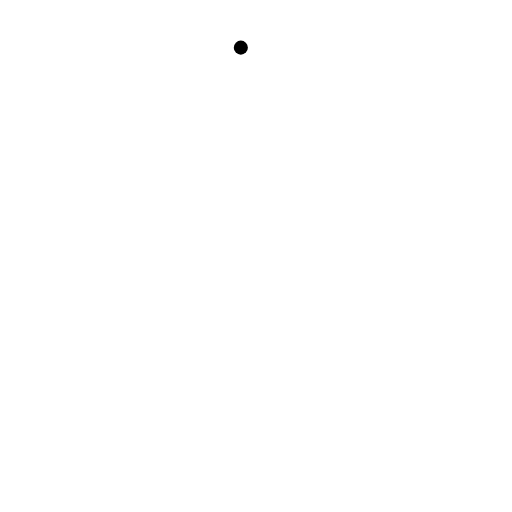
t = 0.00 s
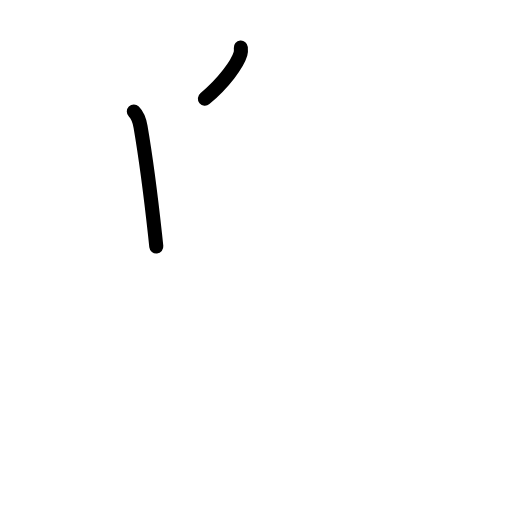
t = 1.83 s
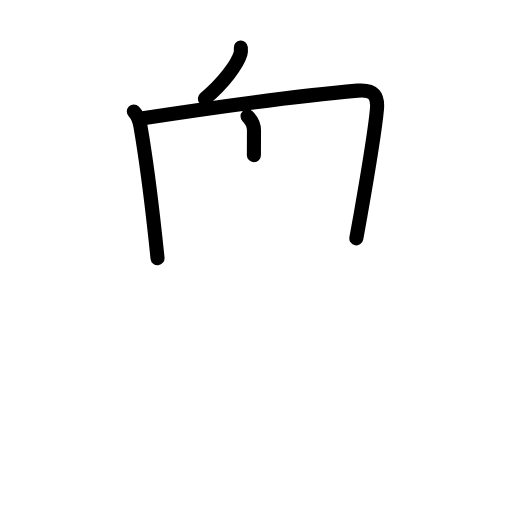
t = 3.63 s
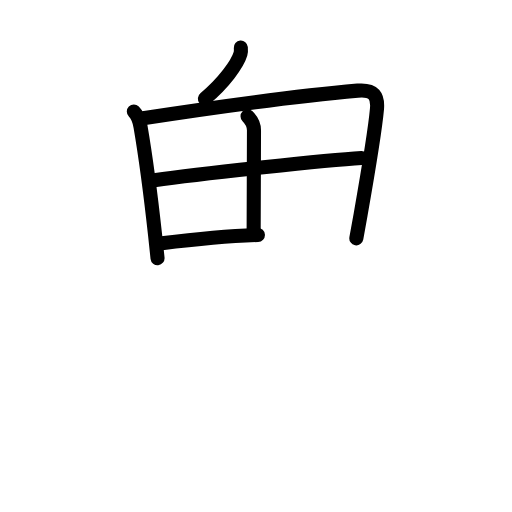
t = 5.50 s
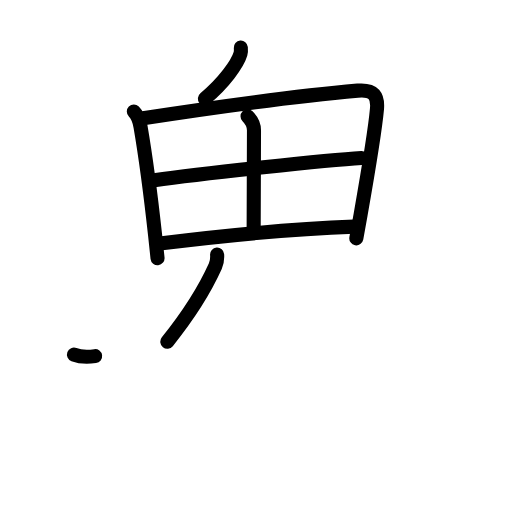
t = 7.17 s
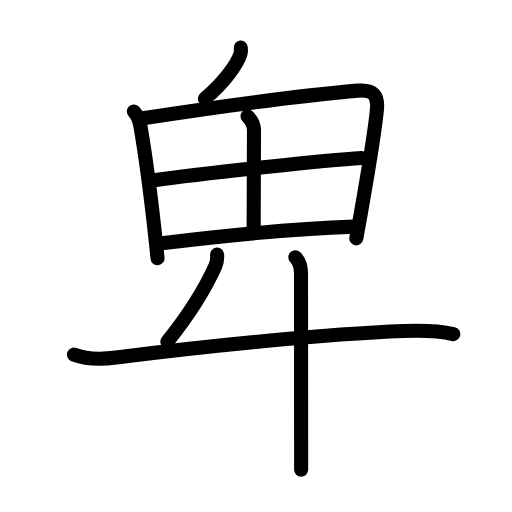
t = 9.00 s

The animated SVG that drew these frames (rendered in a browser with its animation timeline set to each time). Animation: 29 SMIL elements (animate=29); one cycle of 9.00 s.

<?xml version="1.0" encoding="UTF-8"?>
<!--
AniKanjiVG is licensed by CC-BY-SA Paul C. Sommerhoff (https://bitbucket.org/sommerhoff/anikanjivg).
AniKanjiVG uses KanjiVG which is licensed by CC-BY-SA Ulrich Apel (http://kanjivg.tagaini.net).
See also http://creativecommons.org/licenses/by-sa/3.0/
-->
<svg xmlns:kvg='http://kanjivg.tagaini.net' xmlns='http://www.w3.org/2000/svg' width='109' height='109' viewBox='0 0 109 109' style='fill:none;stroke:#000000;stroke-width:3;stroke-linecap:round;stroke-linejoin:round;' id="kvg:kanji_05351"><g id="kvg:05351" kvg:element="卑"><g id="kvg:05351-g1" kvg:position="top"><g id="kvg:05351-g2" kvg:element="丿" kvg:radical="nelson"><path id="kvg:05351-s1" kvg:type="㇒" d="M51.27,10.14c0.03,0.33,0.07,0.84-0.07,1.31c-0.62,2.1-3.46,6.12-7.58,9.55"><animate attributeName="d" begin="0.0s" dur="0.5s" from="M51.27,10.14C51.27,10.14,51.27,10.14,51.27,10.14" to="M51.27,10.14c0.03,0.33,0.07,0.84-0.07,1.31" />
<animate attributeName="d" begin="0.5s" dur="0.5s" from="M51.27,10.14c0.03,0.33,0.07,0.84-0.07,1.31c0,0,0,0,0,0,0" to="M51.27,10.14c0.03,0.33,0.07,0.84-0.07,1.31c-0.62,2.1-3.46,6.12-7.58,9.55" />
</path>
</g>
<g id="kvg:05351-g3" kvg:element="田"><path id="kvg:05351-s2" kvg:type="㇑" d="M28.49,23.73c0.76,0.76,1.18,1.76,1.43,3.25C31.12,34,32.1,41.63,33.01,50c0.19,1.74,0.37,3.41,0.53,4.96"><animate attributeName="d" begin="1.0s" dur="0.3333333333333333s" from="M28.49,23.73C28.49,23.73,28.49,23.73,28.49,23.73" to="M28.49,23.73c0.76,0.76,1.18,1.76,1.43,3.25" />
<animate attributeName="d" begin="1.3333333333333333s" dur="0.3333333333333333s" from="M28.49,23.73c0.76,0.76,1.18,1.76,1.43,3.25c0,0,0,0,0,0,0" to="M28.49,23.73c0.76,0.76,1.18,1.76,1.43,3.25C31.12,34,32.1,41.63,33.01,50" />
<animate attributeName="d" begin="1.6666666666666665s" dur="0.3333333333333333s" from="M28.49,23.73c0.76,0.76,1.18,1.76,1.43,3.25C31.12,34,32.1,41.63,33.01,50c0,0,0,0,0,0,0" to="M28.49,23.73c0.76,0.76,1.18,1.76,1.43,3.25C31.12,34,32.1,41.63,33.01,50c0.19,1.74,0.37,3.41,0.53,4.96" />
<animate attributeName="d" begin="0s" dur="1.0s" from="M-100,-100" to="M-100,-100" />
</path>
<path id="kvg:05351-s3" kvg:type="㇕a" d="M30.45,25.17c14.17-2.17,33.42-4.8,45.69-5.88c3.51-0.31,4.36,1.2,4.11,3.95c-0.39,4.33-2.03,14.19-3.49,22.5c-0.31,1.77-0.61,3.46-0.9,5"><animate attributeName="d" begin="2.0s" dur="0.25s" from="M30.45,25.17C30.45,25.17,30.45,25.17,30.45,25.17" to="M30.45,25.17c14.17-2.17,33.42-4.8,45.69-5.88" />
<animate attributeName="d" begin="2.25s" dur="0.25s" from="M30.45,25.17c14.17-2.17,33.42-4.8,45.69-5.88c0,0,0,0,0,0,0" to="M30.45,25.17c14.17-2.17,33.42-4.8,45.69-5.88c3.51-0.31,4.36,1.2,4.11,3.95" />
<animate attributeName="d" begin="2.5s" dur="0.25s" from="M30.45,25.17c14.17-2.17,33.42-4.8,45.69-5.88c3.51-0.31,4.36,1.2,4.11,3.95c0,0,0,0,0,0,0" to="M30.45,25.17c14.17-2.17,33.42-4.8,45.69-5.88c3.51-0.31,4.36,1.2,4.11,3.95c-0.39,4.33-2.03,14.19-3.49,22.5" />
<animate attributeName="d" begin="2.75s" dur="0.25s" from="M30.45,25.17c14.17-2.17,33.42-4.8,45.69-5.88c3.51-0.31,4.36,1.2,4.11,3.95c-0.39,4.33-2.03,14.19-3.49,22.5c0,0,0,0,0,0,0" to="M30.45,25.17c14.17-2.17,33.42-4.8,45.69-5.88c3.51-0.31,4.36,1.2,4.11,3.95c-0.39,4.33-2.03,14.19-3.49,22.5c-0.31,1.77-0.61,3.46-0.9,5" />
<animate attributeName="d" begin="0s" dur="2.0s" from="M-100,-100" to="M-100,-100" />
</path>
<path id="kvg:05351-s4" kvg:type="㇑a" d="M52.7,24.75c1.02,1.03,1.37,2.17,1.37,2.99c0,4.51-0.07,17.09-0.07,21.14"><animate attributeName="d" begin="3.0s" dur="0.5s" from="M52.7,24.75C52.7,24.75,52.7,24.75,52.7,24.75" to="M52.7,24.75c1.02,1.03,1.37,2.17,1.37,2.99" />
<animate attributeName="d" begin="3.5s" dur="0.5s" from="M52.7,24.75c1.02,1.03,1.37,2.17,1.37,2.99c0,0,0,0,0,0,0" to="M52.7,24.75c1.02,1.03,1.37,2.17,1.37,2.99c0,4.51-0.07,17.09-0.07,21.14" />
<animate attributeName="d" begin="0s" dur="3.0s" from="M-100,-100" to="M-100,-100" />
</path>
<path id="kvg:05351-s5" kvg:type="㇐a" d="M32.83,38.36c10.23-1.47,37.07-4.29,44.13-4.72"><animate attributeName="d" begin="4.0s" dur="1.0s" from="M32.83,38.36C32.83,38.36,32.83,38.36,32.83,38.36" to="M32.83,38.36c10.23-1.47,37.07-4.29,44.13-4.72" />
<animate attributeName="d" begin="0s" dur="4.0s" from="M-100,-100" to="M-100,-100" />
</path>
<path id="kvg:05351-s6" kvg:type="㇐a" d="M34.45,51.79c13.55-1.67,26.43-3.04,40.92-3.54"><animate attributeName="d" begin="5.0s" dur="1.0s" from="M34.45,51.79C34.45,51.79,34.45,51.79,34.45,51.79" to="M34.45,51.79c13.55-1.67,26.43-3.04,40.92-3.54" />
<animate attributeName="d" begin="0s" dur="5.0s" from="M-100,-100" to="M-100,-100" />
</path>
</g>
</g>
<g id="kvg:05351-g4" kvg:position="bottom"><g id="kvg:05351-g5" kvg:element="丿"><path id="kvg:05351-s7" kvg:type="㇒" d="M46.22,54.18c0.07,0.96,0.02,1.6-0.38,2.49c-1.91,4.23-5.54,10.26-10.22,16.08"><animate attributeName="d" begin="6.0s" dur="0.5s" from="M46.22,54.18C46.22,54.18,46.22,54.18,46.22,54.18" to="M46.22,54.18c0.07,0.96,0.02,1.6-0.38,2.49" />
<animate attributeName="d" begin="6.5s" dur="0.5s" from="M46.22,54.18c0.07,0.96,0.02,1.6-0.38,2.49c0,0,0,0,0,0,0" to="M46.22,54.18c0.07,0.96,0.02,1.6-0.38,2.49c-1.91,4.23-5.54,10.26-10.22,16.08" />
<animate attributeName="d" begin="0s" dur="6.0s" from="M-100,-100" to="M-100,-100" />
</path>
</g>
<g id="kvg:05351-g6" kvg:element="十" kvg:radical="tradit"><path id="kvg:05351-s8" kvg:type="㇐" d="M15.75,75.5c2.86,1.1,6.03,1.01,8.98,0.63c18.21-2.34,44.49-5.02,61.26-5.65c3.31-0.12,7.24-0.1,10.51,0.65"><animate attributeName="d" begin="7.0s" dur="0.3333333333333333s" from="M15.75,75.5C15.75,75.5,15.75,75.5,15.75,75.5" to="M15.75,75.5c2.86,1.1,6.03,1.01,8.98,0.63" />
<animate attributeName="d" begin="7.333333333333333s" dur="0.3333333333333333s" from="M15.75,75.5c2.86,1.1,6.03,1.01,8.98,0.63c0,0,0,0,0,0,0" to="M15.75,75.5c2.86,1.1,6.03,1.01,8.98,0.63c18.21-2.34,44.49-5.02,61.26-5.65" />
<animate attributeName="d" begin="7.666666666666667s" dur="0.3333333333333333s" from="M15.75,75.5c2.86,1.1,6.03,1.01,8.98,0.63c18.21-2.34,44.49-5.02,61.26-5.65c0,0,0,0,0,0,0" to="M15.75,75.5c2.86,1.1,6.03,1.01,8.98,0.63c18.21-2.34,44.49-5.02,61.26-5.65c3.31-0.12,7.24-0.1,10.51,0.65" />
<animate attributeName="d" begin="0s" dur="7.0s" from="M-100,-100" to="M-100,-100" />
</path>
<path id="kvg:05351-s9" kvg:type="㇑" d="M62.87,54.75c1.07,1.06,1.21,2.25,1.21,3.5c0,0.64,0.02,23.95,0.03,35.5c0,3.37,0,5.74,0,6.25"><animate attributeName="d" begin="8.0s" dur="0.3333333333333333s" from="M62.87,54.75C62.87,54.75,62.87,54.75,62.87,54.75" to="M62.87,54.75c1.07,1.06,1.21,2.25,1.21,3.5" />
<animate attributeName="d" begin="8.333333333333334s" dur="0.3333333333333333s" from="M62.87,54.75c1.07,1.06,1.21,2.25,1.21,3.5c0,0,0,0,0,0,0" to="M62.87,54.75c1.07,1.06,1.21,2.25,1.21,3.5c0,0.64,0.02,23.95,0.03,35.5" />
<animate attributeName="d" begin="8.666666666666666s" dur="0.3333333333333333s" from="M62.87,54.75c1.07,1.06,1.21,2.25,1.21,3.5c0,0.64,0.02,23.95,0.03,35.5c0,0,0,0,0,0,0" to="M62.87,54.75c1.07,1.06,1.21,2.25,1.21,3.5c0,0.64,0.02,23.95,0.03,35.5c0,3.37,0,5.74,0,6.25" />
<animate attributeName="d" begin="0s" dur="8.0s" from="M-100,-100" to="M-100,-100" />
</path>
</g>
</g>
</g>
</svg>
